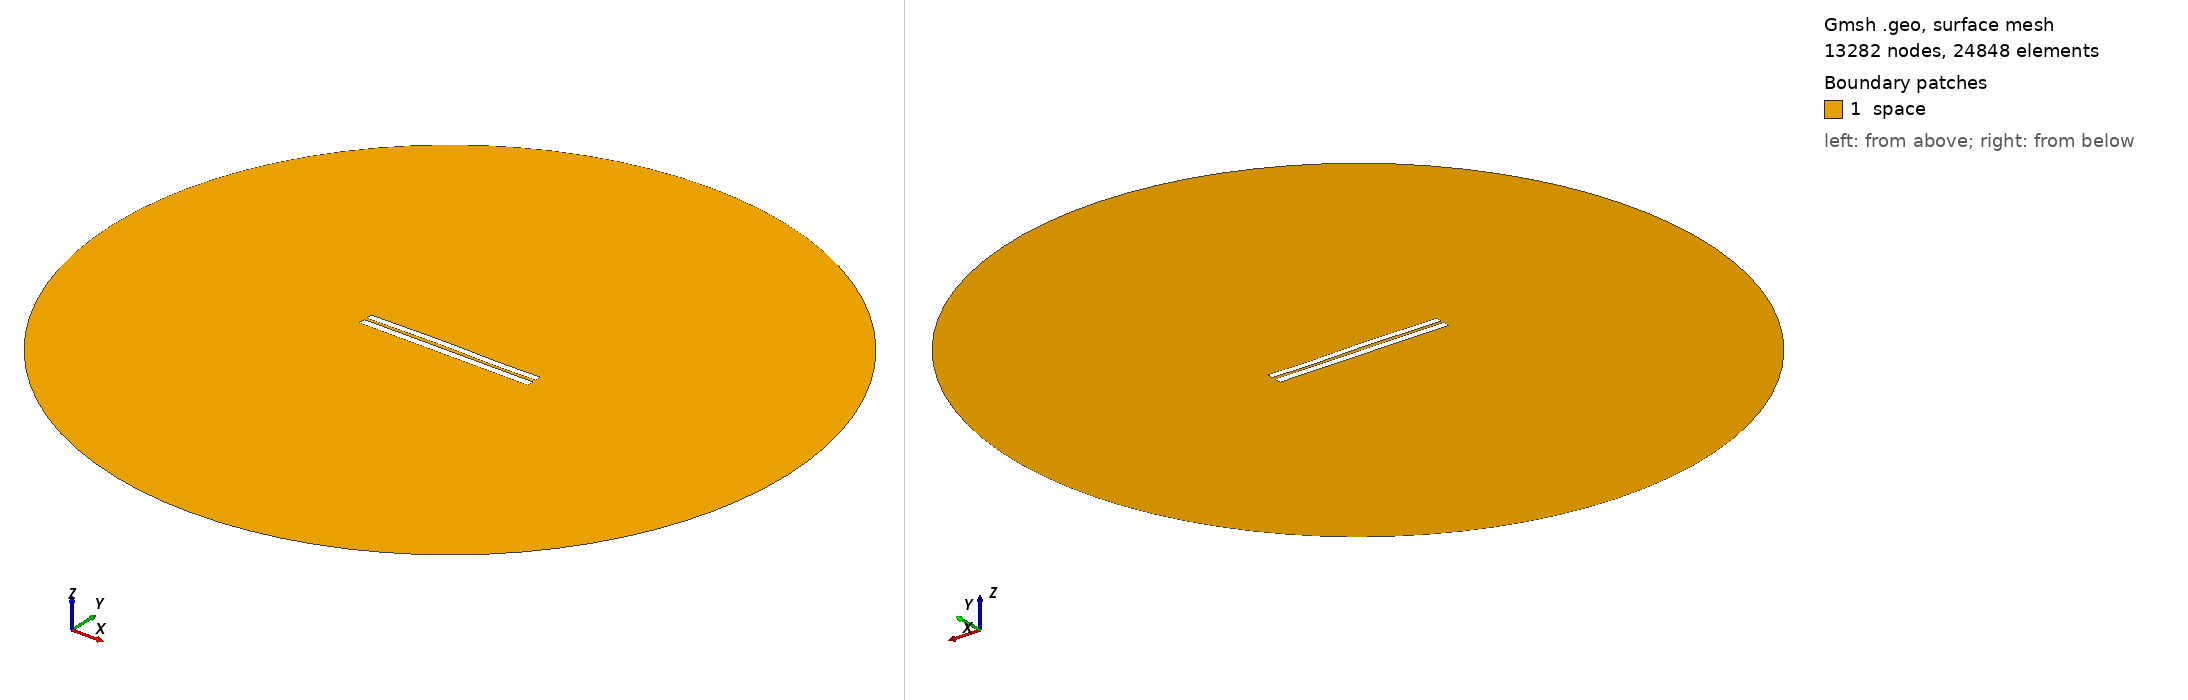

Gmsh geometry script, surface-meshed: 13282 nodes, 24848 surface elements. Boundary patches (legend numbers): 1 space. Left view from above one corner, right view from below the opposite corner. Legend entries are the model's physical surfaces. The drawing asked Gmsh for element sizes between 1% and 20% of the model's largest extent; the script's own settings can give other sizes.

=== 3622.geo (drawn) ===
//---------------------------------------
// Geometry kernel
//---------------------------------------

SetFactory("OpenCASCADE");



//---------------------------------------
// Parameters of the geometry
//---------------------------------------

// Overetch of the upper plate
overetch = 0.125;

// Distance between the plates
distance = 1.5;

// Discretization over the x axis (for the deformation)
nx = 50; 

// Length of the plate
L = 100 - overetch; 

// Number of modes
n = 4; 

// 1st mode coefficient
coeff(1) = 0.07499999999999998;
beta(1) = 0.596864 * 3.1415926535 / L;

// 2nd mode coefficient
coeff(2) = 0.15;
beta(2) = 1.49418 * 3.1415926535 / L;

// 3rd mode coefficient
coeff(3) = 0.15;
beta(3) = 2.50025 * 3.1415926535 / L;

// 4th mode coefficient
coeff(4) = -0.075;
beta(4) = 3.49999 * 3.1415926535 / L;



//---------------------------------------
// Upper plate (deformed rectangle)
//---------------------------------------

// Coordiantes of the upper plate
xmin = -50;
xmax = 50 - overetch;

// Height of the upper plate
yheight = 4 - 2 * overetch;

// Indexes of the points
UpperID[] = {};
LowerID[] = {};
LeftID[] = {};
RightID[] = {};

// Point index
p = 1;

// Horizontal edges
For i In {1:nx}
    x = xmin + (i-1)*(xmax - xmin)/(nx-1);

    y_bottom = distance / 2 + overetch;
    For j In {1:n}
        C = (Cosh(beta(j)*L) + Cos(beta(j)*L)) / (Sinh(beta(j)*L) + Sin(beta(j)*L));
        y_bottom  = y_bottom + coeff(j) * (Cosh(beta(j)*(x+50)) - Cos(beta(j)*(x+50)) - C * (Sinh(beta(j)*(x+50)) - Sin(beta(j)*(x+50))));
    EndFor

    y_top = y_bottom + yheight;

    Point(p) = {x, y_top, 0, 1.0};
    UpperID[i] = p;
    p = p + 1;

    Point(p) = {x, y_bottom, 0, 1.0};
    LowerID[i] = p;
    p = p + 1;
EndFor

// Create point lists
UpperPts[] = {}; LowerPts[] = {};
For i In {1:nx}
  UpperPts[] += {UpperID[i]};
  LowerPts[] += {LowerID[i]};
EndFor

// Build splines
Spline(1) = {UpperPts[]};
Spline(2) = {LowerPts[]};
Line(3) = {LowerPts[nx-1], UpperPts[nx-1]};
Line(4) = {LowerPts[0], UpperPts[0]};

// Build the plane surface
Curve Loop(1) = {2, 3, -1, -4};
Plane Surface(1) = {1};



//---------------------------------------
// Lower plate (rectangle)
//---------------------------------------

// Vertices
Point(1001) = {-50, -1, 0, 1.0};
Point(1002) = { 50, -1, 0, 1.0};
Point(1003) = { 50,  -5, 0, 1.0};
Point(1004) = {-50,  -5, 0, 1.0};

// Edges
Line(5) = {1001, 1002};
Line(6) = {1002, 1003};
Line(7) = {1003, 1004};
Line(8) = {1004, 1001};

// Plane surface
Line Loop(2) = {5, 6, 7, 8};
Plane Surface(2) = {2}; 



//---------------------------------------
// Outer (fictious) boundary
//---------------------------------------

// Points
Point(1005) = {0, 0, 0};       // Center
Point(1006) = {200, 0, 0};     // Start point
Point(1007) = {0, 200, 0};     // 90 degrees
Point(1008) = {-200, 0, 0};    // 180 degrees
Point(1009) = {0, -200, 0};    // 270 degrees

// Circle arcs (each needs start, center, end)
Circle(9) = {1006, 1005, 1007};
Circle(10) = {1007, 1005, 1008};
Circle(11) = {1008, 1005, 1009};
Circle(12) = {1009, 1005, 1006};

// Plane surface for the entire domain
Curve Loop(3) = {9, 10, 11, 12};
Surface(3) = {3};

// Subtract the plates from the whole domain to obtain the actual domain where we want to solve the equations
BooleanDifference{ Surface{3}; Delete; }{ Surface{1}; Surface{2}; Delete; }




//---------------------------------------
// Transfinite Lines/Curves
//---------------------------------------

// Set the number of points on the boundaries
r = 7;

// Plates
Transfinite Curve {1, 2} = 50*r Using Progression 1;
Transfinite Curve {3, 4} = 2*r Using Progression 1;
Transfinite Line {5, 7} = 50*r Using Progression 1;
Transfinite Line {6, 8} = 2*r Using Progression 1;

// Outer boundary
Transfinite Line {9, 10, 11, 12} = 20 Using Progression 1;



//---------------------------------------
// Physical groups
//---------------------------------------                

// Physical curves (boundaries)
Physical Line("force_segment", 10) = {2};
Physical Line("upper_plate", 11) = {1, 3, 4};
Physical Line("lower_plate", 12) = {5, 6, 7, 8};
Physical Line("boundary", 20) = {9, 10, 11, 12};

// Physical Surfaces
Physical Surface("space", 30) = {3};



//---------------------------------------
// 6. Generate the Mesh
//---------------------------------------

// 2D mesh generation
Mesh 2;
